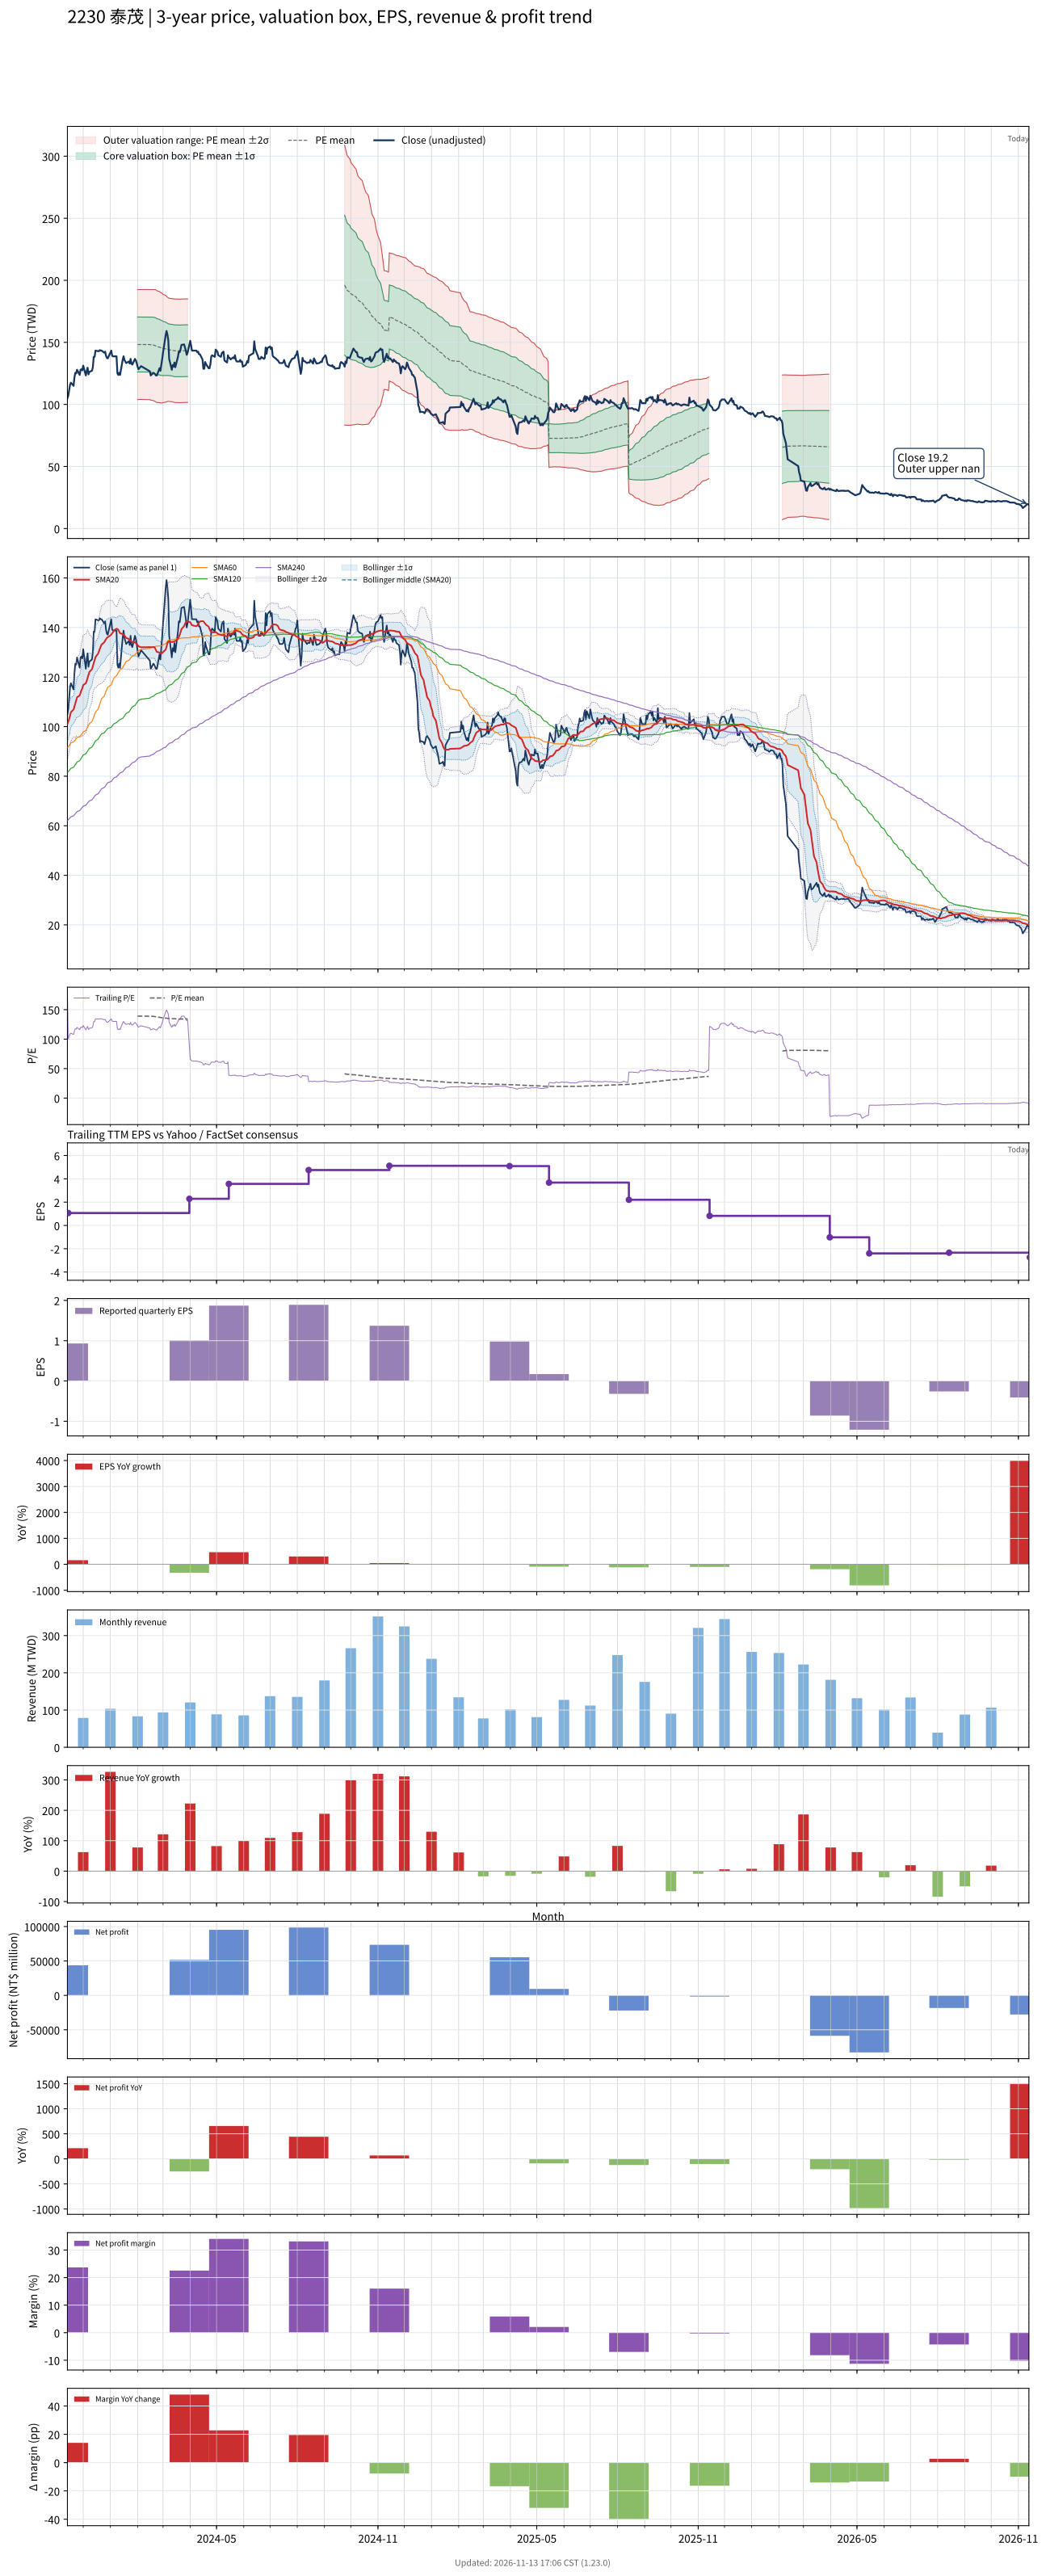

The file beside this chart, header and first rows:
# chart-version: skill-stock-dynamic-val…
date, close, available_date, period_end, eps, ttm_eps, pe, pe_mean, pe_std, price_m2, price_m1, price_mean, price_p1, price_p2, forward_eps, forward_pe, forward_pe_mean, forward_pe_std, forward_price_m2, forward_price_m1, forward_price_mean, forward_price_p1, forward_price_p2, sma20
2023-11-13, 105, 2023-08-14, 2023-06-30, 0.47, 0.5917, 177.5, , , , , , , , , , , , , , , , , 101.1
2023-11-14, 107.1, 2023-11-14, 2023-09-30, 0.93, 1.067, 100.4, , , , , , , , , , , , , , , , , 102
2023-11-15, 111.2, 2023-11-14, 2023-09-30, 0.93, 1.067, 104.3, , , , , , , , , , , , , , , , , 103.1
2023-11-16, 115.8, 2023-11-14, 2023-09-30, 0.93, 1.067, 108.6, , , , , , , , , , , , , , , , , 104.4
2023-11-17, 117.5, 2023-11-14, 2023-09-30, 0.93, 1.067, 110.2, , , , , , , , , , , , , , , , , 105.8
2023-11-20, 115, 2023-11-14, 2023-09-30, 0.93, 1.067, 107.8, , , , , , , , , , , , , , , , , 106.9
2023-11-21, 121.7, 2023-11-14, 2023-09-30, 0.93, 1.067, 114.1, , , , , , , , , , , , , , , , , 108
2023-11-22, 125.4, 2023-11-14, 2023-09-30, 0.93, 1.067, 117.6, , , , , , , , , , , , , , , , , 109.3
2023-11-23, 125, 2023-11-14, 2023-09-30, 0.93, 1.067, 117.2, , , , , , , , , , , , , , , , , 110.6
2023-11-24, 127.9, 2023-11-14, 2023-09-30, 0.93, 1.067, 119.9, , , , , , , , , , , , , , , , , 111.8
2023-11-27, 123.8, 2023-11-14, 2023-09-30, 0.93, 1.067, 116, , , , , , , , , , , , , , , , , 112.6
2023-11-28, 127.9, 2023-11-14, 2023-09-30, 0.93, 1.067, 119.9, , , , , , , , , , , , , , , , , 113.7
2023-11-29, 128.3, 2023-11-14, 2023-09-30, 0.93, 1.067, 120.3, , , , , , , , , , , , , , , , , 114.7
2023-11-30, 127.5, 2023-11-14, 2023-09-30, 0.93, 1.067, 119.5, , , , , , , , , , , , , , , , , 115.5
2023-12-01, 131.2, 2023-11-14, 2023-09-30, 0.93, 1.067, 123, , , , , , , , , , , , , , , , , 116.8
2023-12-04, 123.3, 2023-11-14, 2023-09-30, 0.93, 1.067, 115.6, , , , , , , , , , , , , , , , , 117.5
2023-12-05, 127.1, 2023-11-14, 2023-09-30, 0.93, 1.067, 119.1, , , , , , , , , , , , , , , , , 118.4
2023-12-06, 129.6, 2023-11-14, 2023-09-30, 0.93, 1.067, 121.5, , , , , , , , , , , , , , , , , 119.7
2023-12-07, 124.2, 2023-11-14, 2023-09-30, 0.93, 1.067, 116.4, , , , , , , , , , , , , , , , , 120.9
2023-12-08, 126.2, 2023-11-14, 2023-09-30, 0.93, 1.067, 118.4, , , , , , , , , , , , , , , , , 122
2023-12-11, 127.1, 2023-11-14, 2023-09-30, 0.93, 1.067, 119.1, , , , , , , , , , , , , , , , , 123.1
2023-12-12, 130, 2023-11-14, 2023-09-30, 0.93, 1.067, 121.9, , , , , , , , , , , , , , , , , 124.3
2023-12-13, 138.3, 2023-11-14, 2023-09-30, 0.93, 1.067, 129.7, , , , , , , , , , , , , , , , , 125.6
2023-12-14, 138.3, 2023-11-14, 2023-09-30, 0.93, 1.067, 129.7, , , , , , , , , , , , , , , , , 126.8
2023-12-15, 143.3, 2023-11-14, 2023-09-30, 0.93, 1.067, 134.4, , , , , , , , , , , , , , , , , 128.1
2023-12-18, 142.9, 2023-11-14, 2023-09-30, 0.93, 1.067, 134, , , , , , , , , , , , , , , , , 129.5
2023-12-19, 142.9, 2023-11-14, 2023-09-30, 0.93, 1.067, 134, , , , , , , , , , , , , , , , , 130.5
2023-12-20, 143.8, 2023-11-14, 2023-09-30, 0.93, 1.067, 134.8, , , , , , , , , , , , , , , , , 131.4
2023-12-21, 143.3, 2023-11-14, 2023-09-30, 0.93, 1.067, 134.4, , , , , , , , , , , , , , , , , 132.4
2023-12-22, 143.3, 2023-11-14, 2023-09-30, 0.93, 1.067, 134.4, , , , , , , , , , , , , , , , , 133.1
2023-12-25, 141.7, 2023-11-14, 2023-09-30, 0.93, 1.067, 132.8, , , , , , , , , , , , , , , , , 134
2023-12-26, 142.5, 2023-11-14, 2023-09-30, 0.93, 1.067, 133.6, , , , , , , , , , , , , , , , , 134.8
2023-12-27, 139.2, 2023-11-14, 2023-09-30, 0.93, 1.067, 130.5, , , , , , , , , , , , , , , , , 135.3
2023-12-28, 137.5, 2023-11-14, 2023-09-30, 0.93, 1.067, 128.9, , , , , , , , , , , , , , , , , 135.8
2023-12-29, 137.1, 2023-11-14, 2023-09-30, 0.93, 1.067, 128.5, , , , , , , , , , , , , , , , , 136.1
2024-01-02, 143.3, 2023-11-14, 2023-09-30, 0.93, 1.067, 134.4, , , , , , , , , , , , , , , , , 137.1
2024-01-03, 139.2, 2023-11-14, 2023-09-30, 0.93, 1.067, 130.5, , , , , , , , , , , , , , , , , 137.7
2024-01-04, 138.8, 2023-11-14, 2023-09-30, 0.93, 1.067, 130.1, , , , , , , , , , , , , , , , , 138.1
2024-01-05, 138.8, 2023-11-14, 2023-09-30, 0.93, 1.067, 130.1, , , , , , , , , , , , , , , , , 138.9
2024-01-08, 138.8, 2023-11-14, 2023-09-30, 0.93, 1.067, 130.1, , , , , , , , , , , , , , , , , 139.5
2024-01-09, 125, 2023-11-14, 2023-09-30, 0.93, 1.067, 117.2, , , , , , , , , , , , , , , , , 139.4
2024-01-10, 123.8, 2023-11-14, 2023-09-30, 0.93, 1.067, 116, , , , , , , , , , , , , , , , , 139.1
2024-01-11, 125.4, 2023-11-14, 2023-09-30, 0.93, 1.067, 117.6, , , , , , , , , , , , , , , , , 138.4
2024-01-12, 123.8, 2023-11-14, 2023-09-30, 0.93, 1.067, 116, , , , , , , , , , , , , , , , , 137.7
2024-01-15, 135.8, 2023-11-14, 2023-09-30, 0.93, 1.067, 127.3, , , , , , , , , , , , , , , , , 137.3
2024-01-16, 138.8, 2023-11-14, 2023-09-30, 0.93, 1.067, 130.1, , , , , , , , , , , , , , , , , 137.1
2024-01-17, 135.8, 2023-11-14, 2023-09-30, 0.93, 1.067, 127.3, , , , , , , , , , , , , , , , , 136.8
2024-01-18, 134.6, 2023-11-14, 2023-09-30, 0.93, 1.067, 126.2, , , , , , , , , , , , , , , , , 136.3
2024-01-19, 133.3, 2023-11-14, 2023-09-30, 0.93, 1.067, 125, , , , , , , , , , , , , , , , , 135.8
2024-01-22, 134.6, 2023-11-14, 2023-09-30, 0.93, 1.067, 126.2, , , , , , , , , , , , , , , , , 135.4
2024-01-23, 132.9, 2023-11-14, 2023-09-30, 0.93, 1.067, 124.6, , , , , , , , , , , , , , , , , 134.9
2024-01-24, 136.7, 2023-11-14, 2023-09-30, 0.93, 1.067, 128.1, , , , , , , , , , , , , , , , , 134.6
2024-01-25, 132.9, 2023-11-14, 2023-09-30, 0.93, 1.067, 124.6, , , , , , , , , , , , , , , , , 134.3
2024-01-26, 132.1, 2023-11-14, 2023-09-30, 0.93, 1.067, 123.8, , , , , , , , , , , , , , , , , 134.1
2024-01-29, 136.7, 2023-11-14, 2023-09-30, 0.93, 1.067, 128.1, , , , , , , , , , , , , , , , , 134
2024-01-30, 135.4, 2023-11-14, 2023-09-30, 0.93, 1.067, 127, , , , , , , , , , , , , , , , , 133.6
2024-01-31, 133.3, 2023-11-14, 2023-09-30, 0.93, 1.067, 125, , , , , , , , , , , , , , , , , 133.4
2024-02-01, 130.4, 2023-11-14, 2023-09-30, 0.93, 1.067, 122.3, 139, 20.78, 103.9, 126.1, 148.2, 170.4, 192.6, , , , , , , , , , 132.9
2024-02-02, 128.3, 2023-11-14, 2023-09-30, 0.93, 1.067, 120.3, 139, 20.75, 104, 126.1, 148.3, 170.4, 192.5, , , , , , , , , , 132.4
... 669 more rows
